Run: headless pygame with SDL's dummy video driver; simulated clock (each Clock.tick advances the game by its frame time, no real sleeping); random seed 0; keys injected as events and as key.get_pressed() state; no mouse input.
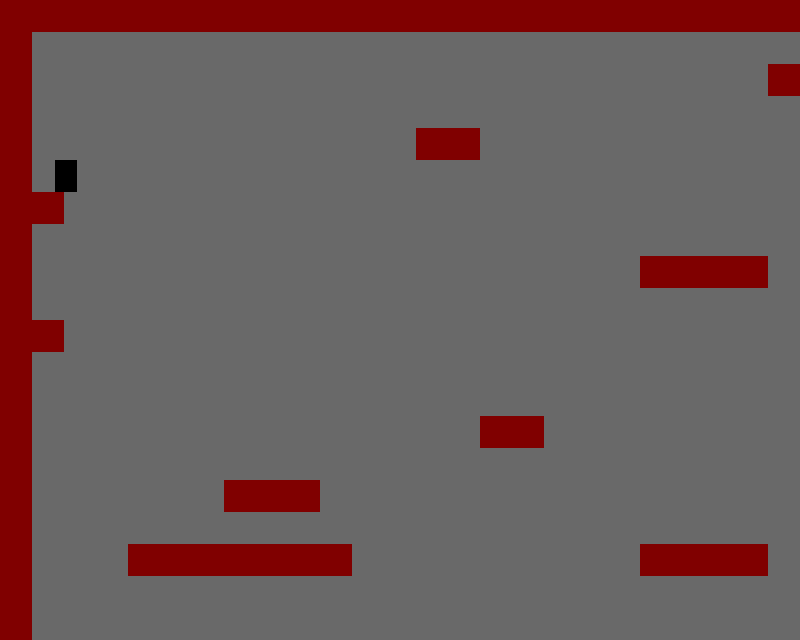
Frame 1 of 3 · flips 1–60 · no input
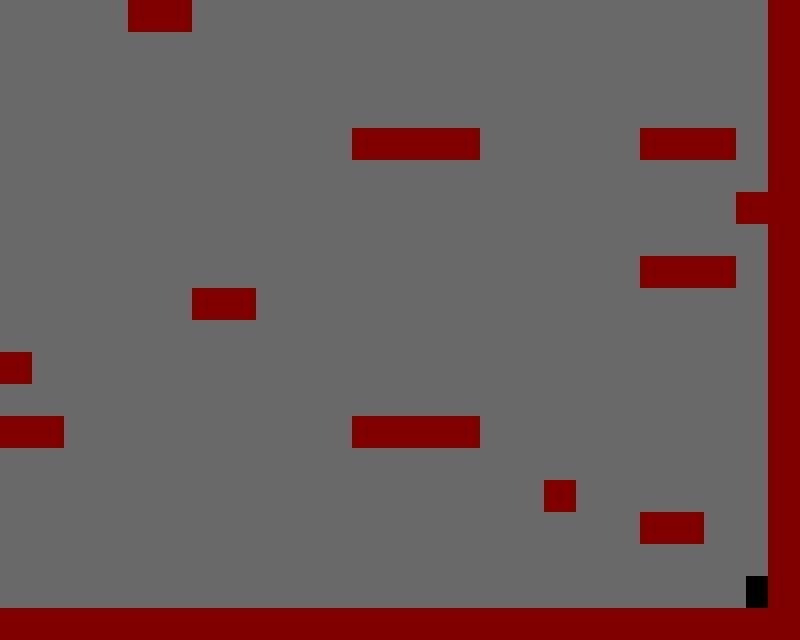
Frame 2 of 3 · flips 61–180 · tapped SPACE, RETURN · held RIGHT (→), D
Frame 3 of 3 · flips 181–300 · held DOWN (↓), S · screen unchanged from frame 2, image omitted

The pygame program that drew these frames:

import pygame
from pygame import *

#Характеристики персонажа
SPEED = 20
WIDTH = 22
HEIGHT = 32
COLOR =  "#000000"

JUMP_POWER = 15
GRAVITY = 1.5

#Характеристики стен
PLATFORM_WIDTH = 32
PLATFORM_HEIGHT = 32
PLATFORM_COLOR = "#800000"

#Характеристики фона
window_w = 800
window_h = 640
display = (window_w, window_h)
bg_color = "#696969"

#Основная функция
def main():
    pygame.init()
    screen = pygame.display.set_mode(display)
    pygame.display.set_caption("Square")
    bg = Surface((window_w, window_h))

    #Движение персонажа
    class character(sprite.Sprite):
        def __init__(self, x, y):
            sprite.Sprite.__init__(self)
            self.xvel = 0
            self.yvel = 0
            self.startX = x
            self.startY = y
            self.image = Surface((WIDTH,HEIGHT))
            self.image.fill(Color(COLOR))
            self.rect = Rect(x, y, WIDTH, HEIGHT)
            self.onGround = False

        def update(self, left, right, space):
            if space:
                if self.onGround:
                    self.yvel = -JUMP_POWER

            #if up:
                #self.yvel = -SPEED

            #if down:
                #self.yvel = SPEED

            if left:
                self.xvel = -SPEED

            if right:
                self.xvel = SPEED

            if not(left or right):
                self.xvel = 0

            #if not(up or down):
                #self.yvel = 0

            if not self.onGround:
                self.yvel +=  GRAVITY

            self.onGround = False;   

            self.rect.y += self.yvel
            self.collide(0, self.yvel, platforms)

            self.rect.x += self.xvel
            self.collide(self.xvel, 0, platforms)


        def collide(self, xvel, yvel, platforms):
            for p in platforms:
                if sprite.collide_rect(self, p):

                    if xvel > 0:
                        self.rect.right = p.rect.left

                    if xvel < 0:
                        self.rect.left = p.rect.right

                    if yvel > 0:
                        self.rect.bottom = p.rect.top
                        self.onGround = True
                        self.yvel = 0

                    if yvel < 0:
                        self.rect.top = p.rect.bottom
                        self.yvel = 0


    hero = character(55,55)
    left = right = False
    #up = down = False
    space = False


    entities = pygame.sprite.Group()
    platforms = []
    entities.add(hero)

    #Платформы
    class Platform(sprite.Sprite):
        def __init__(self, x, y):
            sprite.Sprite.__init__(self)
            self.image = Surface((PLATFORM_WIDTH, PLATFORM_HEIGHT))
            self.image.fill(Color(PLATFORM_COLOR))
            self.rect = Rect(x, y, PLATFORM_WIDTH, PLATFORM_HEIGHT)


    #Камера        
    class Camera(object):
        def __init__(self, camera_func, width, height):
            self.camera_func = camera_func
            self.state = Rect(0, 0, width, height)
        
        def apply(self, target):
            return target.rect.move(self.state.topleft)

        def update(self, target):
            self.state = self.camera_func(self.state, target.rect)

    def camera_configure(camera, target_rect):
        l, t, _, _ = target_rect
        _, _, w, h = camera
        l, t = -l+window_w / 2, -t+window_h / 2
        l = min(0, l)
        l = max(-(camera.width-window_w), l)
        t = max(-(camera.height-window_h), t)
        t = min(0, t)
        return Rect(l, t, w, h) 


    #Уровень
    level = [
       "----------------------------------",
       "-                                -",
       "-                       --       -",
       "-                                -",
       "-            --                  -",
       "-                                -",
       "--                               -",
       "-                                -",
       "-                   ----     --- -",
       "-                                -",
       "--                              --",
       "-                                -",
       "-                            --- -",
       "-              --                -",
       "-                                -",
       "-      ---                       -",
       "-                                -",
       "-   -------         ----         -",
       "-                                -",
       "-                         -      -",
       "-                            --  -",
       "-                                -",
       "-                                -",
       "----------------------------------"]

    total_level_width  = len(level[0])*PLATFORM_WIDTH
    total_level_height = len(level)*PLATFORM_HEIGHT
    camera = Camera(camera_configure, total_level_width, total_level_height)

    timer = pygame.time.Clock()

    bg.fill(Color(bg_color))
    #Основной цикл
    while 1:
        timer.tick(60)
        #Назнаяения клавиш
        for e in pygame.event.get():
            if e.type == QUIT:
                raise SystemExit
            if e.type == KEYDOWN and e.key == K_LEFT:
                left = True
            if e.type == KEYDOWN and e.key == K_RIGHT:
                right = True
            if e.type == KEYUP and e.key == K_RIGHT:
                right = False
            if e.type == KEYUP and e.key == K_LEFT:
                left = False
            #if e.type == KEYDOWN and e.key == K_UP:
                #up = True
            #if e.type == KEYDOWN and e.key == K_DOWN:
                #down = True
            #if e.type == KEYUP and e.key == K_UP:
                #up = False
            #if e.type == KEYUP and e.key == K_DOWN:
                #down = False
            if e.type == KEYDOWN and e.key == K_SPACE:
                space = True
            if e.type == KEYUP and e.key == K_SPACE:
                space = False

        screen.blit(bg, (0,0))
        hero.update(left, right, space)
        camera.update(hero)
        for e in entities:
            screen.blit(e.image, camera.apply(e))

        
        x=y=0
        for row in level:
            for col in row:
                if col == "-":
                    pf = Platform(x,y)
                    entities.add(pf)
                    platforms.append(pf)

                    
                x += PLATFORM_WIDTH
            y += PLATFORM_HEIGHT
            x = 0


        pygame.display.update()


if __name__ == "__main__":
    main()
